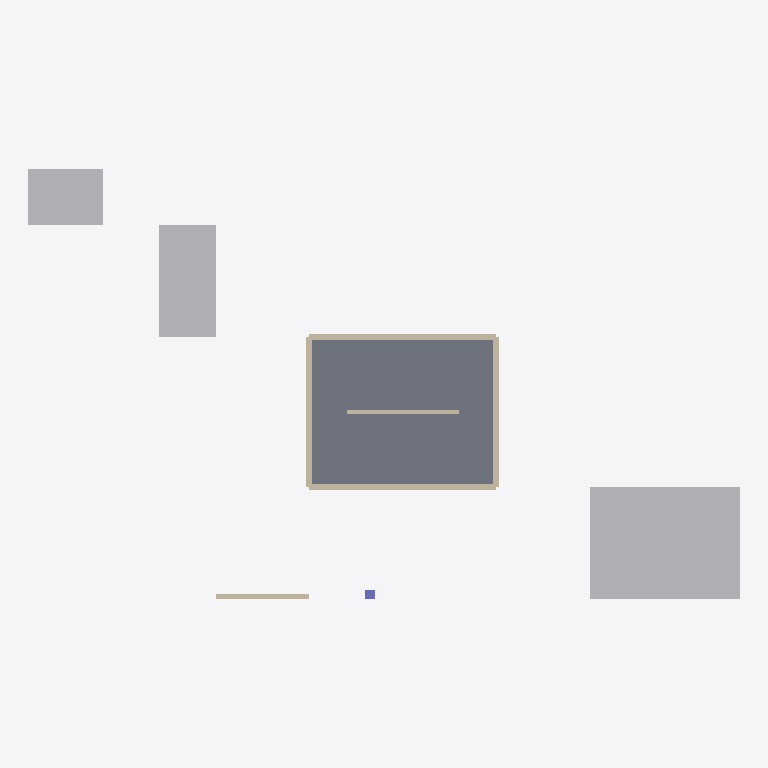
Plan cut of the same IFC building model at storey 'EG' (level 0.00 m, cut at 1.40 m), seen from above with north up, elements coloured by IFC class: 6 walls (beige), 3 other elements (light grey), 1 slab (grey), 1 column (violet). Cut surfaces are drawn darker.
Extent 38.0 m × 23.0 m × 9.0 m (x, y, z). Storeys (1): EG at 0.00 m. Elements (13): 6 IfcWall, 3 IfcBuildingElementProxy, 3 IfcSlab, 1 IfcColumn.

HEADER;
FILE_DESCRIPTION(('ViewDefinition [CoordinationView]'),'2;1');
FILE_NAME('Golden 107-08.ifc','1970-01-01T00:00:00',(''),(''),'BIT-Atelier','BIT-Atelier','');
FILE_SCHEMA(('IFC4'));
ENDSEC;
DATA;
#11=IFCPROJECT('0000000000000000000001',$,'Golden 107-08',$,$,$,$,(#5),#10);
#16=IFCSITE('0000000000000000000002',$,'Gelände',$,$,#15,$,$,.ELEMENT.,$,$,$,$,$);
#21=IFCBUILDING('0000000000000000000003',$,'Gebäude',$,$,#20,$,$,.ELEMENT.,$,$,$);
#26=IFCBUILDINGSTOREY('0000000000000000000004',$,'EG',$,$,#25,$,$,.ELEMENT.,0.0);
#215=IFCSLAB('3D2OhvZYtBfSquWbkz$$X9',$,'Bodenplatte',$,$,#212,#214,$,.BASESLAB.);
#418=IFCBUILDINGELEMENTPROXY('3BxFVg7aPrxcsT4poJ6c9w',$,'Block',$,'Massing',#407,#417,'k4',.ELEMENT.);
#467=IFCBUILDINGELEMENTPROXY('39xFJ474Poo6_T5cAH6bzK',$,'Pavillon',$,'Gruppe 1',#465,#466,'k6',.ELEMENT.);
#448=IFCBUILDINGELEMENTPROXY('3CxFbz7qPtWMwT5C_K6cGD',$,'Pavillon',$,'Gruppe 1',#446,#447,'k5',.ELEMENT.);
#41=IFCWALL('17KDZkPL4uMcB2FEZvxz3U',$,'Außenwand',$,$,#38,#40,$,.STANDARD.);
#107=IFCWALL('15KDN8Or4rD6J2G0xtxysu',$,'Außenwand',$,$,#104,#106,$,.STANDARD.);
#74=IFCWALL('18KDg1Pb4vxMF2Fdlwxz9n',$,'Außenwand',$,$,#71,#73,$,.STANDARD.);
#140=IFCWALL('16KDTRP54snsN2GQ7uxyzB',$,'Außenwand',$,$,#137,#139,$,.STANDARD.);
#300=IFCWALL('38xFCn8qPzpMgT3eEG6bt1',$,'Wand',$,'Massing',#289,#299,'k1',.STANDARD.);
#173=IFCWALL('1NsGzaoagzwCxU7wA6W07q',$,'Tragende Innenwand',$,$,#170,#172,$,.STANDARD.);
#340=IFCCOLUMN('3Stuetze0Gespeichert00',$,'Stütze',$,'Massing',#329,#339,'k2',.COLUMN.);
ENDSEC;
